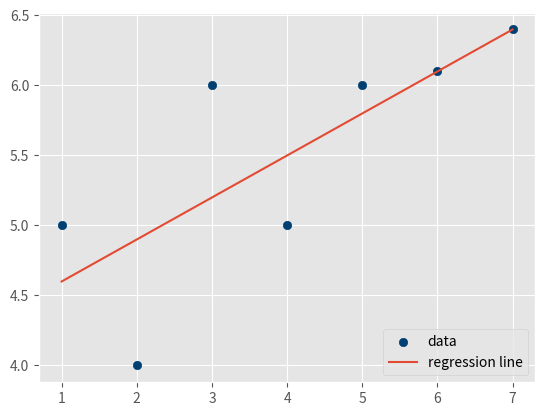

Reproduce this figure in Python.
from statistics import mean
import numpy as np
import matplotlib.pyplot as plt
from matplotlib import style

style.use('ggplot')

xs = np.array([1, 2, 3, 4, 5], dtype=np.float64)
ys = np.array([5, 4, 6, 5, 6], dtype=np.float64)


def best_fit_slope_and_intercept(xs, ys):
    m = (((mean(xs) * mean(ys)) - mean(xs * ys)) /
         ((mean(xs) * mean(xs)) - mean(xs * xs)))

    b = mean(ys) - m * mean(xs)

    return m, b


m, b = best_fit_slope_and_intercept(xs, ys)

print(m, b)

regression_line = [(m*x)+b for x in xs]

for predict_x in range(6, 8):
    predict_y = (m*predict_x)+b

    xs = np.append(xs, [predict_x])
    ys = np.append(ys, [predict_y])
    regression_line.append(predict_y)

plt.scatter(xs, ys, color='#003F72', label='data')
plt.plot(xs, regression_line, label='regression line')
plt.legend(loc=4)
plt.show()
